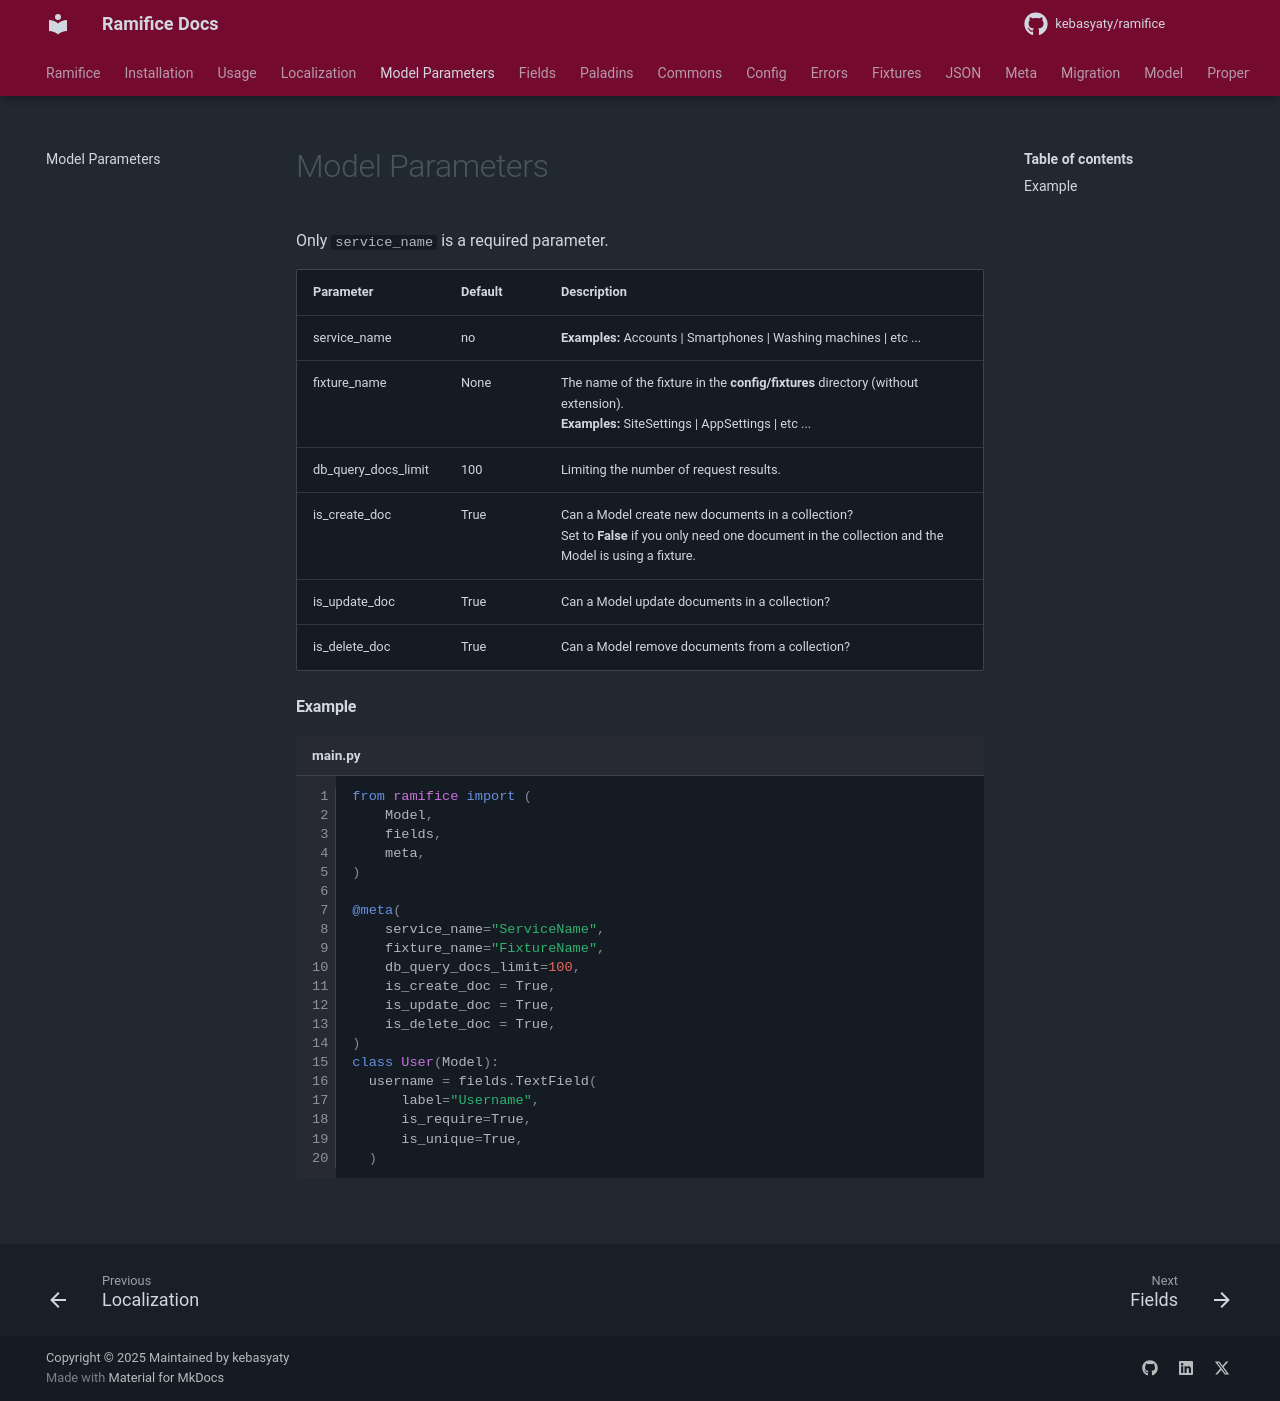

repository: kebasyaty/ramifice · page: 2.0/pages/model_parameters/index.html · generator: mkdocs

Only `service_name` is a required parameter.

<div>
   <table>
     <tr>
       <th align="left">Parameter</th>
       <th align="left">Default</th>
       <th align="left">Description</th>
     </tr>
     <tr>
       <td align="left">service_name</td>
       <td align="left">no</td>
       <td align="left"><b>Examples:</b> Accounts | Smartphones | Washing machines | etc ... </td>
     </tr>
     <tr>
       <td align="left">fixture_name</td>
       <td align="left">None</td>
       <td align="left">
         The name of the fixture in the <b>config/fixtures</b> directory (without extension).
         <br>
         <b>Examples:</b> SiteSettings | AppSettings | etc ...
       </td>
     </tr>
     <tr>
       <td align="left">db_query_docs_limit</td>
       <td align="left">100</td>
       <td align="left">Limiting the number of request results.</td>
     </tr>
     <tr>
       <td align="left">is_create_doc</td>
       <td align="left">True</td>
       <td align="left">
         Can a Model create new documents in a collection?<br>
         Set to <b>False</b> if you only need one document in the collection and the Model is using a fixture.
       </td>
     </tr>
     <tr>
       <td align="left">is_update_doc</td>
       <td align="left">True</td>
       <td align="left">Can a Model update documents in a collection?</td>
     </tr>
     <tr>
       <td align="left">is_delete_doc</td>
       <td align="left">True</td>
       <td align="left">Can a Model remove documents from a collection?</td>
     </tr>
   </table>
</div>

#### Example

```py title="main.py" linenums="1"
from ramifice import (
    Model,
    fields,
    meta,
)

@meta(
    service_name="ServiceName",
    fixture_name="FixtureName",
    db_query_docs_limit=100,
    is_create_doc = True,
    is_update_doc = True,
    is_delete_doc = True,
)
class User(Model):
  username = fields.TextField(
      label="Username",
      is_require=True,
      is_unique=True,
  )
```
